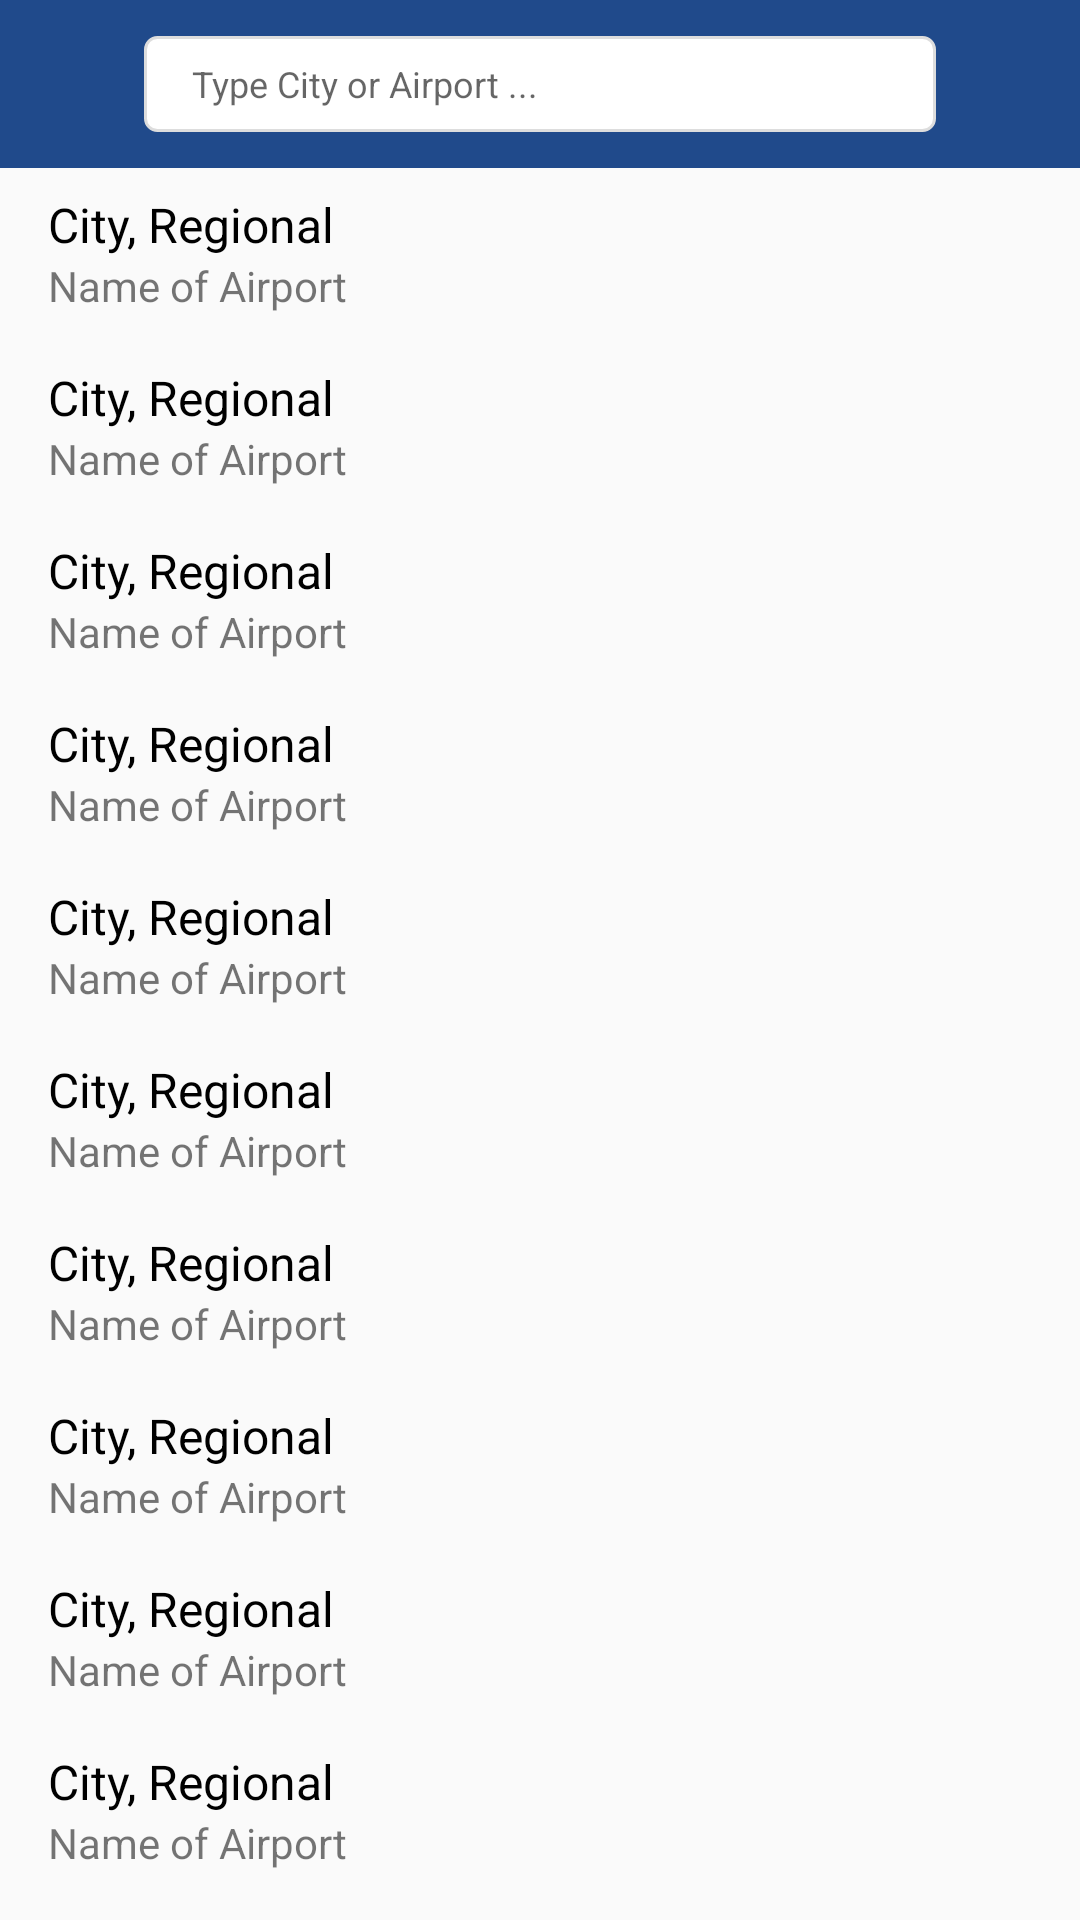

Layout XML and referenced resources for this Android screen:
<!-- AndroidManifest.xml: application theme AppTheme -->
<!-- res/layout/activity_flight_airport.xml -->
<?xml version="1.0" encoding="utf-8"?>
<RelativeLayout
    xmlns:android="http://schemas.android.com/apk/res/android"
    xmlns:tools="http://schemas.android.com/tools"
    android:id="@+id/container"
    android:layout_width="match_parent"
    android:layout_height="match_parent"
    tools:context="com.padicon.padicitinewapp.MainActivity">


    <LinearLayout
        xmlns:android="http://schemas.android.com/apk/res/android"
        android:id="@+id/toolbar"
        android:layout_width="match_parent"
        android:layout_height="wrap_content"
        android:background="@color/sam_blue"
        android:minHeight="?attr/actionBarSize"
        android:gravity="center"
        android:theme="?attr/actionBarTheme">
        <View
            android:id="@+id/btnBack"
            android:background="@drawable/a_dummy_icon"
            android:layout_width="32dp"
            android:layout_height="32dp"
            android:layout_margin="8dp"/>
        <EditText
            android:background="@drawable/shape_input"
            android:layout_width="0dp"
            android:layout_height="wrap_content"
            android:layout_weight="1"
            android:height="32dp"
            android:textSize="12dp"
            android:paddingLeft="16dp"
            android:paddingRight="16dp"
            android:hint="Type City or Airport ..."/>
        <View
            android:background="@drawable/a_dummy_icon"
            android:layout_width="32dp"
            android:layout_height="32dp"
            android:layout_margin="8dp"/>
    </LinearLayout>

    <ScrollView
        android:layout_below="@id/toolbar"
        android:layout_above="@id/lnrOptionFilter"
        android:layout_width="match_parent"
        android:layout_height="wrap_content">
        <LinearLayout
            android:layout_width="match_parent"
            android:layout_height="wrap_content"
            android:orientation="vertical">
            <include layout="@layout/row_flight_airport"/>
            <View android:layout_width="match_parent"
                  android:layout_height="1dp"/>
            <include layout="@layout/row_flight_airport"/>
            <View android:layout_width="match_parent"
                  android:layout_height="1dp"/>
            <include layout="@layout/row_flight_airport"/>
            <View android:layout_width="match_parent"
                  android:layout_height="1dp"/>
            <include layout="@layout/row_flight_airport"/>
            <View android:layout_width="match_parent"
                  android:layout_height="1dp"/>
            <include layout="@layout/row_flight_airport"/>
            <View android:layout_width="match_parent"
                  android:layout_height="1dp"/>
            <include layout="@layout/row_flight_airport"/>
            <View android:layout_width="match_parent"
                  android:layout_height="1dp"/>
            <include layout="@layout/row_flight_airport"/>
            <View android:layout_width="match_parent"
                  android:layout_height="1dp"/>
            <include layout="@layout/row_flight_airport"/>
            <View android:layout_width="match_parent"
                  android:layout_height="1dp"/>
            <include layout="@layout/row_flight_airport"/>
            <View android:layout_width="match_parent"
                  android:layout_height="1dp"/>
            <include layout="@layout/row_flight_airport"/>
            <View android:layout_width="match_parent"
                  android:layout_height="1dp"/>
        </LinearLayout>
    </ScrollView>

</RelativeLayout>
<!-- res/layout/row_flight_airport.xml (included above) -->
<?xml version="1.0" encoding="utf-8"?>
<LinearLayout
    xmlns:android="http://schemas.android.com/apk/res/android"
    xmlns:tools="http://schemas.android.com/tools"
    android:orientation="vertical"
    android:layout_width="match_parent"
    android:layout_height="wrap_content"
    android:paddingTop="8dp"
    android:paddingBottom="8dp"
    android:paddingLeft="16dp"
    android:paddingRight="8dp">
    <TextView
        android:layout_width="match_parent"
        android:layout_height="wrap_content"
        android:text="City, Regional"
        android:textSize="16sp"
        android:textColor="#000"/>
    <TextView
        android:layout_width="match_parent"
        android:layout_height="wrap_content"
        android:text="Name of Airport"/>
</LinearLayout>
<!-- resources referenced by this layout -->
<resources>
  <color name="sam_blue">#204a8b</color>
  <!-- drawable a_dummy_icon (drawable) -->
  <vector xmlns:android="http://schemas.android.com/apk/res/android"
          android:width="20dp"
          android:height="20dp"
          android:viewportHeight="438.536"
          android:viewportWidth="438.536">
      <path
          android:fillColor="#50000000"
          android:pathData="M414.41,24.123C398.333,8.042,378.963,0,356.315,0H82.228C59.58,0,40.21,8.042,24.126,24.123
  		C8.045,40.207,0.003,59.576,0.003,82.225v274.084c0,22.647,8.042,42.018,24.123,58.102c16.084,16.084,35.454,24.126,58.102,24.126
  		h274.084c22.648,0,42.018-8.042,58.095-24.126c16.084-16.084,24.126-35.454,24.126-58.102V82.225
  		C438.532,59.576,430.49,40.204,414.41,24.123z"/>
  </vector>
  <!-- drawable shape_input (drawable) -->
  <?xml version="1.0" encoding="utf-8"?>
  <layer-list xmlns:android="http://schemas.android.com/apk/res/android" >
      <item>
          <shape>
              <solid android:color="#FFFFFF"/>
              <corners android:radius="4dp"/>
              <stroke android:color="#DDDDDD" android:width="1dp"/>
          </shape>
      </item>
  </layer-list>
  <style name="AppTheme" parent="Theme.AppCompat.Light.NoActionBar">
          <item name="colorPrimary">@color/colorPrimary</item>
          <item name="colorPrimaryDark">@color/colorPrimaryDark</item>
          <item name="colorAccent">@color/colorAccent</item>
      </style>
  <color name="colorPrimary">#204a8b</color>
  <color name="colorPrimaryDark">#303F9F</color>
  <color name="colorAccent">#fc8801</color>
</resources>
